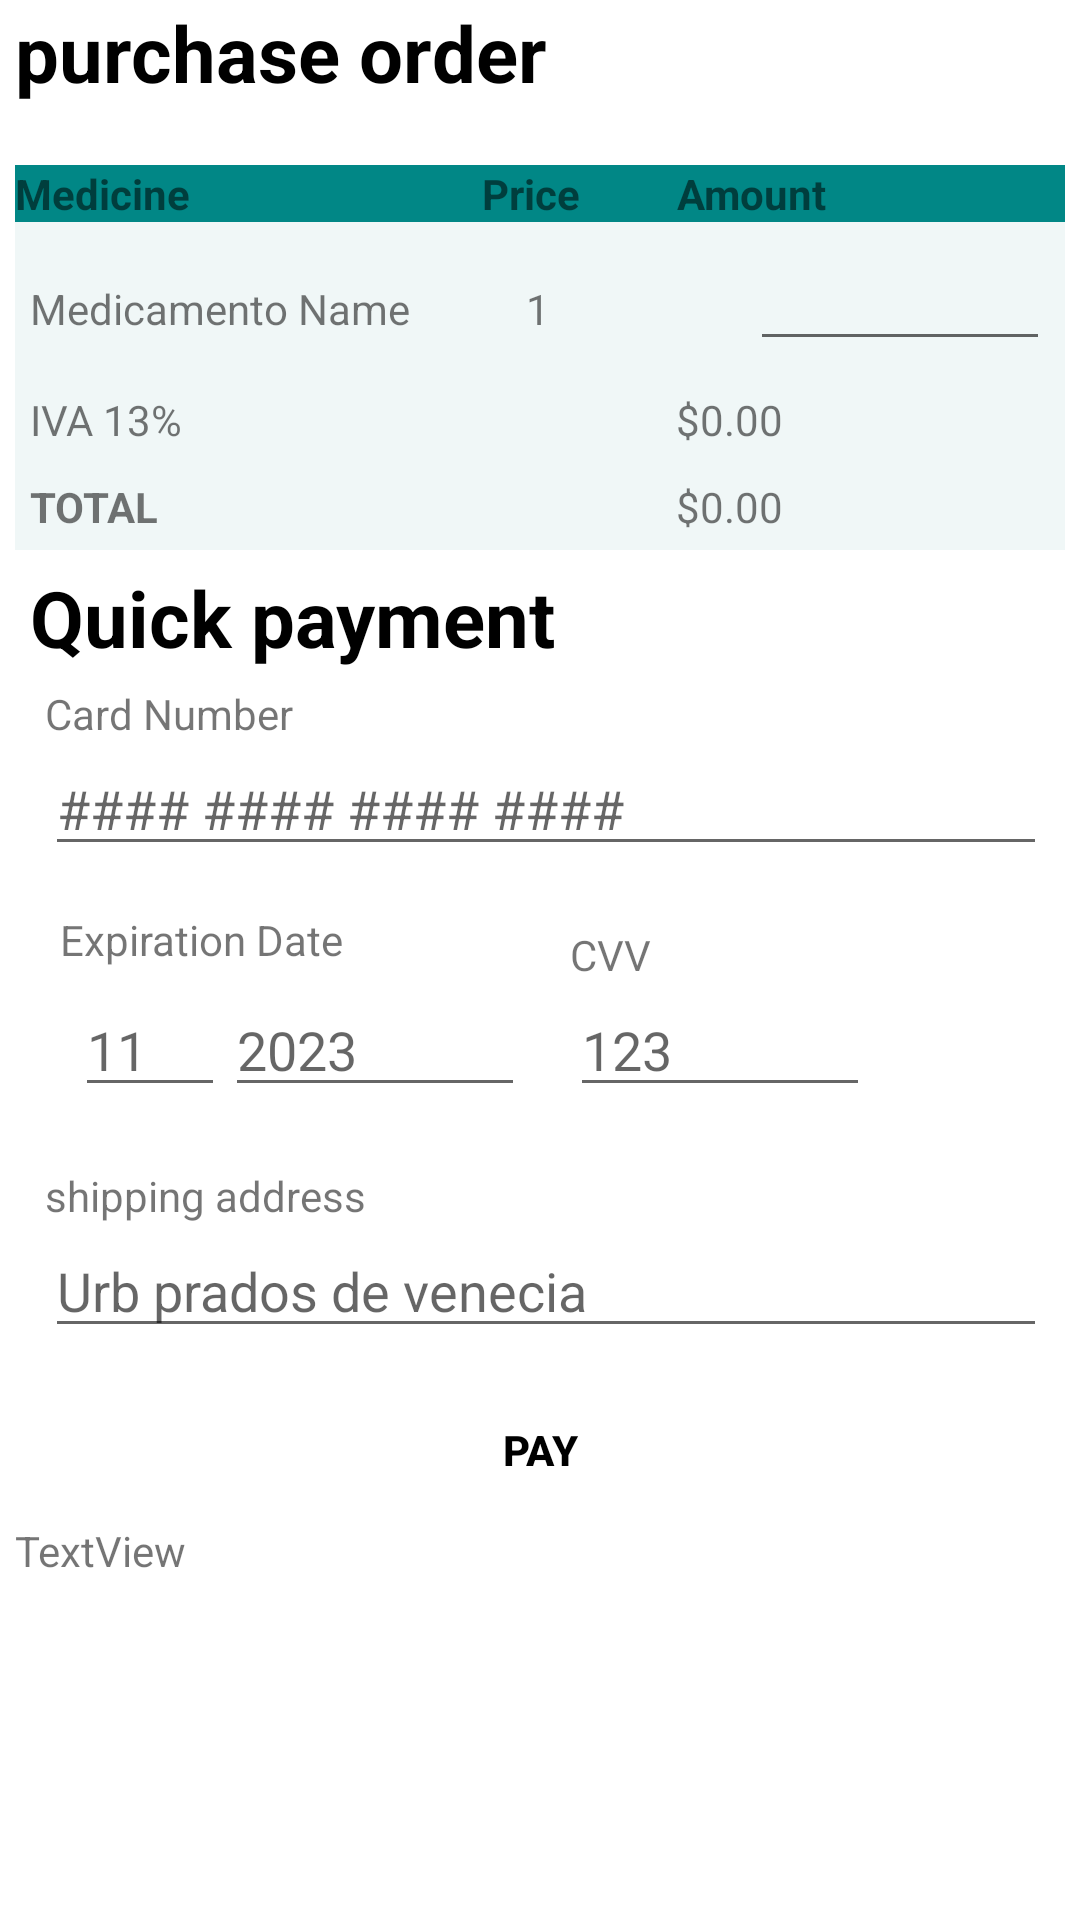

Reconstruct the res/layout file that produces this screen, plus the resources it refers to.
<!-- AndroidManifest.xml: application theme Theme.Desafiopractico2 -->
<!-- res/layout/activity_selectcompra.xml -->
<?xml version="1.0" encoding="utf-8"?>
<TableLayout xmlns:android="http://schemas.android.com/apk/res/android"
    android:layout_width="match_parent"
    android:layout_height="match_parent"
    android:background="@drawable/page_bg"
    android:paddingLeft="5dp"
    android:paddingRight="5dp">

    <TextView
        android:layout_width="wrap_content"
        android:layout_height="wrap_content"
        android:text="@string/orden"
        android:textColor="@color/black"
        android:textSize="26sp"
        android:textStyle="bold" />


    <TableRow
        android:layout_marginTop="20dp"
        android:background="@color/teal_700">

        <TextView
            android:layout_width="wrap_content"
            android:layout_height="wrap_content"
            android:layout_weight="1"
            android:text="@string/medicamentoTable"
            android:textStyle="bold" />

        <TextView
            android:layout_width="wrap_content"
            android:layout_height="wrap_content"
            android:layout_weight="1"
            android:text="@string/precioTable"
            android:textStyle="bold" />

        <TextView
            android:layout_width="wrap_content"
            android:layout_height="wrap_content"
            android:layout_weight="1"
            android:text="@string/cantidadTable"
            android:textStyle="bold" />

    </TableRow>

    <TableRow
        android:background="#F0F7F7"
        android:padding="5dp">

        <TextView
            android:id="@+id/ordenMedicamentoName"
            android:layout_width="wrap_content"
            android:layout_height="wrap_content"
            android:layout_weight="1"
            android:text="Medicamento Name" />

        <TextView
            android:id="@+id/ordenMedicamentoPrecio"
            android:layout_width="wrap_content"
            android:layout_height="wrap_content"
            android:layout_weight="1"
            android:text="1" />

        <EditText
            android:id="@+id/ordenMedicamentoCantidad"
            android:layout_width="100dp"
            android:layout_height="wrap_content"
            android:ems="10"
            android:inputType="number" />

    </TableRow>

    <TableRow
        android:background="#F0F7F7"
        android:padding="5dp">

        <TextView
            android:layout_width="wrap_content"
            android:layout_height="wrap_content"
            android:layout_weight="1"
            android:text="IVA 13%" />

        <TextView
            android:id="@+id/ordenMedicamentoTotalIva"
            android:layout_width="wrap_content"
            android:layout_height="wrap_content"
            android:layout_weight="1"
            android:text="$0.00" />
    </TableRow>

    <TableRow
        android:background="#F0F7F7"
        android:padding="5dp">

        <TextView
            android:layout_width="wrap_content"
            android:layout_height="wrap_content"
            android:layout_weight="1"
            android:text="TOTAL"
            android:textStyle="bold" />

        <TextView
            android:id="@+id/ordenMedicamentoTotal"
            android:layout_width="wrap_content"
            android:layout_height="wrap_content"
            android:layout_weight="1"
            android:text="$0.00" />
    </TableRow>

    <LinearLayout
        android:layout_width="wrap_content"
        android:layout_height="wrap_content"
        android:layout_gravity="center_vertical"
        android:orientation="vertical"
        android:padding="5dp">

        <TextView
            android:layout_width="wrap_content"
            android:layout_height="wrap_content"
            android:text="@string/pago_rapido"
            android:textColor="@color/black"
            android:textSize="26sp"
            android:textStyle="bold" />

        <LinearLayout
            android:layout_width="wrap_content"
            android:layout_height="wrap_content"
            android:layout_gravity="center_vertical"
            android:orientation="vertical"
            android:padding="5dp">

            <TextView
                android:id="@+id/textView3"
                android:layout_width="match_parent"
                android:layout_height="wrap_content"
                android:text="@string/card_number" />

            <EditText
                android:id="@+id/cardNumber"
                android:layout_width="382dp"
                android:layout_height="wrap_content"
                android:ems="10"
                android:hint="#### #### #### ####"
                android:inputType="number"
                android:text="" />
        </LinearLayout>

        <LinearLayout
            android:layout_width="wrap_content"
            android:layout_height="wrap_content"
            android:layout_gravity="center_vertical"
            android:orientation="horizontal"
            android:padding="5dp">

            <LinearLayout
                android:layout_width="wrap_content"
                android:layout_height="wrap_content"
                android:layout_gravity="center_vertical"
                android:orientation="vertical"
                android:padding="5dp">

                <TextView
                    android:id="@+id/textView4"
                    android:layout_width="match_parent"
                    android:layout_height="wrap_content"
                    android:text="@string/expiration_date" />

                <LinearLayout
                    android:layout_width="wrap_content"
                    android:layout_height="wrap_content"
                    android:layout_gravity="center_vertical"
                    android:orientation="horizontal"
                    android:padding="5dp">

                    <EditText
                        android:id="@+id/cardMes"
                        android:layout_width="50dp"
                        android:layout_height="wrap_content"
                        android:ems="10"
                        android:hint="11"
                        android:inputType="number"
                        android:text="" />

                    <EditText
                        android:id="@+id/cardaño"
                        android:layout_width="100dp"
                        android:layout_height="wrap_content"
                        android:ems="10"
                        android:hint="2023"
                        android:inputType="number"
                        android:text="" />
                </LinearLayout>

            </LinearLayout>

            <LinearLayout
                android:layout_width="wrap_content"
                android:layout_height="wrap_content"
                android:layout_gravity="center_vertical"
                android:orientation="vertical"
                android:padding="5dp">

                <TextView
                    android:id="@+id/textView5"
                    android:layout_width="match_parent"
                    android:layout_height="wrap_content"
                    android:text="CVV" />

                <EditText
                    android:id="@+id/cardCvv"
                    android:layout_width="100dp"
                    android:layout_height="wrap_content"
                    android:ems="10"
                    android:hint="123"
                    android:inputType="number"
                    android:text="" />
            </LinearLayout>
        </LinearLayout>

        <LinearLayout
            android:layout_width="wrap_content"
            android:layout_height="wrap_content"
            android:layout_gravity="center_vertical"
            android:orientation="vertical"
            android:padding="5dp">

            <TextView
                android:id="@+id/textView6"
                android:layout_width="match_parent"
                android:layout_height="wrap_content"
                android:text="@string/direccion_de_entrega" />

            <EditText
                android:id="@+id/cardDirrecion"
                android:layout_width="380dp"
                android:layout_height="wrap_content"
                android:ems="10"
                android:hint="Urb prados de venecia "
                android:inputType="text"
                android:text="" />
        </LinearLayout>

    </LinearLayout>

    <androidx.appcompat.widget.AppCompatButton
        android:id="@+id/buttonPagar"
        android:layout_width="0dp"
        android:layout_height="wrap_content"
        android:layout_marginHorizontal="16dp"
        android:background="@color/yellow"
        android:text="@string/pagar"
        android:textColor="@color/black"
        android:textStyle="bold" />
    <TextView
        android:id="@+id/textView7"
        android:layout_width="wrap_content"
        android:layout_height="wrap_content"
        android:layout_marginBottom="40dp"
        android:text="TextView"
         />
</TableLayout>
<!-- resources referenced by this layout -->
<resources>
  <string name="cantidadTable">Amount</string>
  <string name="card_number">Card Number</string>
  <string name="direccion_de_entrega">shipping address</string>
  <string name="expiration_date">Expiration Date</string>
  <string name="medicamentoTable">Medicine</string>
  <string name="orden">purchase order</string>
  <string name="pagar">Pay</string>
  <string name="pago_rapido">Quick payment</string>
  <string name="precioTable">Price</string>
  <style name="Theme.Desafiopractico2" parent="Theme.MaterialComponents.DayNight.NoActionBar">
          
          <item name="colorPrimary">@color/purple_500</item>
          <item name="colorPrimaryVariant">@color/purple_700</item>
          <item name="colorOnPrimary">@color/white</item>
          
          <item name="colorSecondary">@color/teal_200</item>
          <item name="colorSecondaryVariant">@color/teal_700</item>
          <item name="colorOnSecondary">@color/black</item>
          
          <item name="android:statusBarColor" tools:targetApi="l">@color/yellow</item>
          
      </style>
  <!-- not gathered from this repository: default colours our renderer supplied (Android Studio template values) -->
  <color name="purple_500">#FF6200EE</color>
  <color name="purple_700">#FF3700B3</color>
  <color name="teal_200">#FF03DAC5</color>
  <color name="teal_700">#FF018786</color>
  <color name="black">#FF000000</color>
  <color name="white">#FFFFFFFF</color>
</resources>
